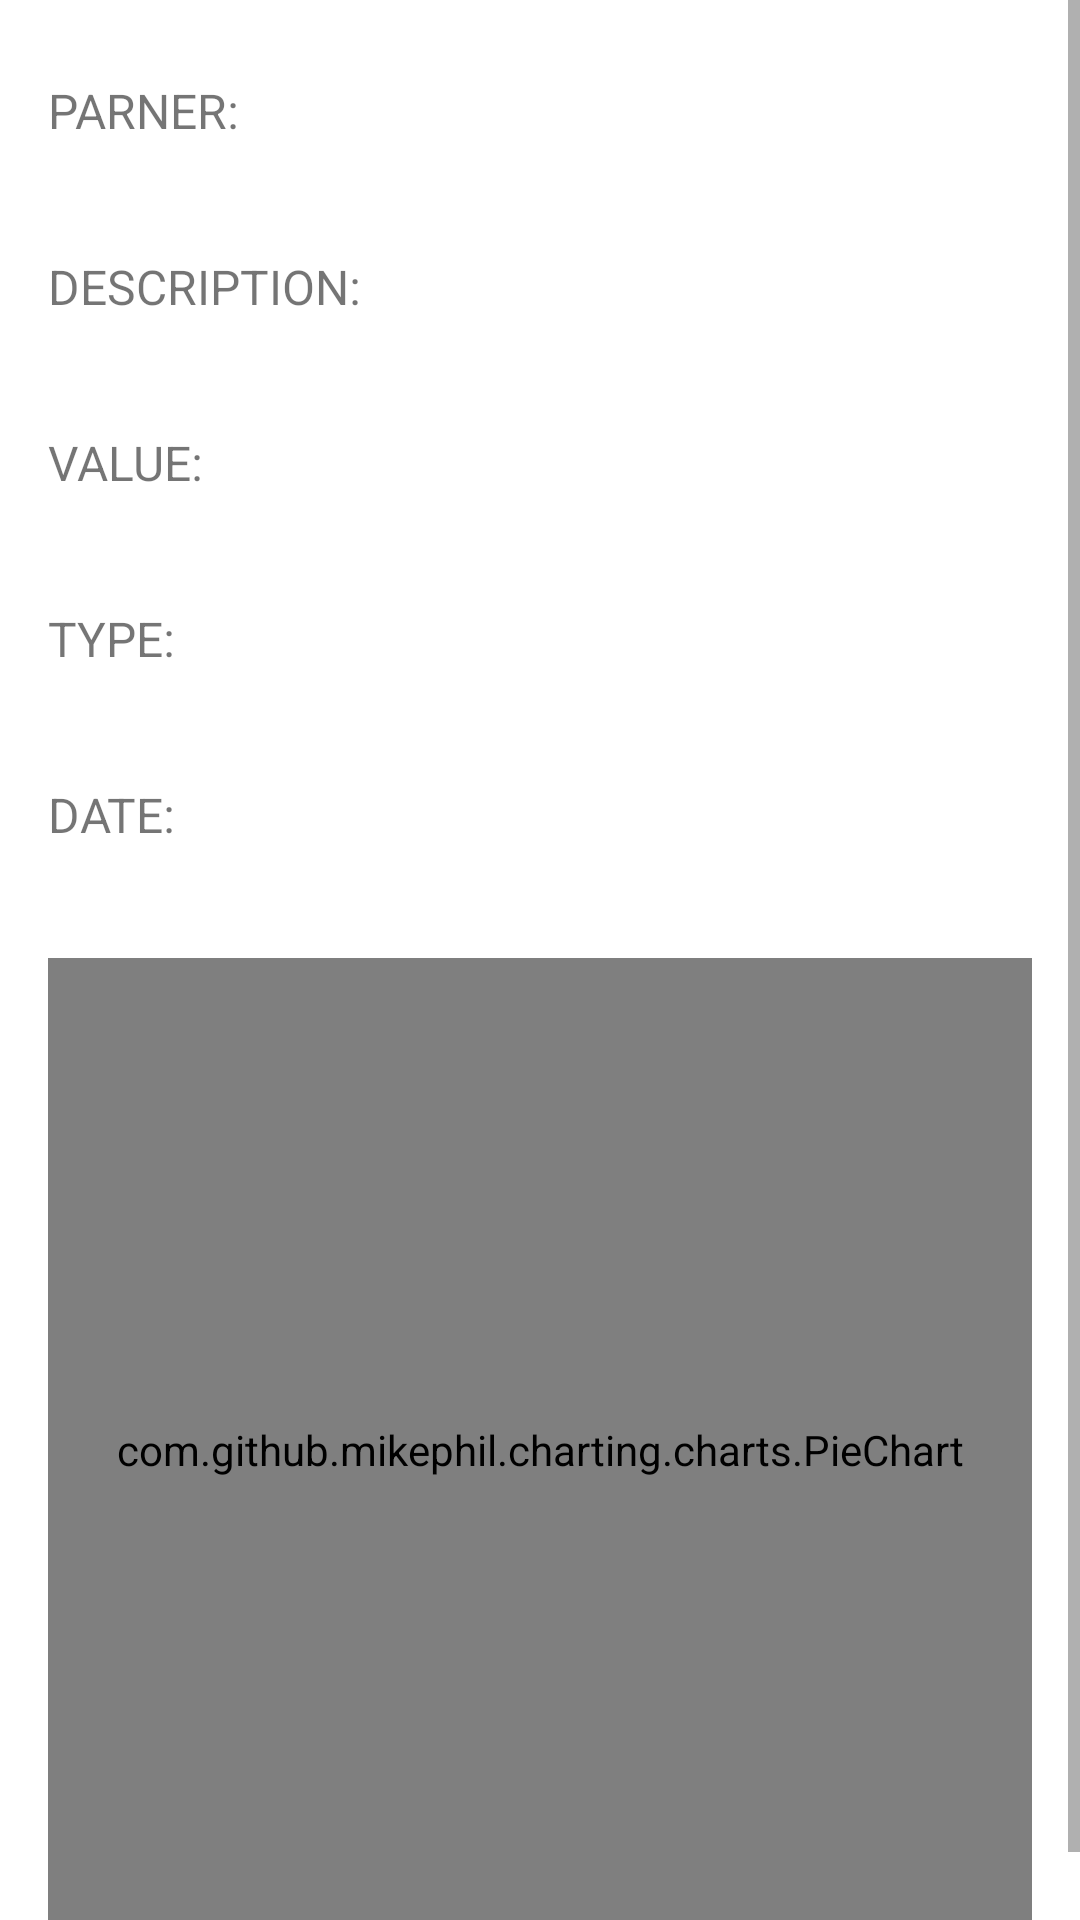

Layout XML and referenced resources for this Android screen:
<!-- AndroidManifest.xml: application theme Theme.ExpenditureRevenueManager -->
<!-- res/layout/activity_pie_chart.xml -->
<?xml version="1.0" encoding="utf-8"?>
<ScrollView xmlns:app="http://schemas.android.com/apk/res-auto"
    xmlns:tools="http://schemas.android.com/tools"
    android:layout_width="match_parent"
    android:layout_height="wrap_content"
    xmlns:android="http://schemas.android.com/apk/res/android">
    <androidx.constraintlayout.widget.ConstraintLayout
        android:layout_width="match_parent"
        android:layout_height="wrap_content"
        android:orientation="vertical"
        android:padding="16dp">

        <TextView
            android:id="@+id/tvptitle"
            android:layout_width="wrap_content"
            android:layout_height="wrap_content"
            android:text="@string/parner"
            android:textAllCaps="true"
            android:textSize="16sp"
            android:layout_marginTop="10dp"
            app:layout_constraintStart_toStartOf="parent"
            app:layout_constraintTop_toTopOf="parent" />

        <TextView
            android:id="@+id/tvPartnerChart"
            android:layout_width="match_parent"
            android:layout_height="wrap_content"
            android:layout_marginBottom="10dp"
            android:textColor="#000000"
            android:textSize="20sp"
            app:layout_constraintStart_toStartOf="parent"
            app:layout_constraintTop_toBottomOf="@id/tvptitle"/>

        <TextView
            android:id="@+id/tvdtitle"
            android:layout_width="wrap_content"
            android:layout_height="wrap_content"
            android:text="@string/descriptionChart"
            android:textAllCaps="true"
            android:textSize="16sp"
            android:layout_marginTop="10dp"
            app:layout_constraintStart_toStartOf="parent"
            app:layout_constraintTop_toBottomOf="@id/tvPartnerChart"/>

        <TextView
            android:id="@+id/tvdescriptionChart"
            android:layout_width="match_parent"
            android:layout_height="wrap_content"
            android:layout_marginBottom="10dp"
            android:textColor="#000000"
            android:textSize="20sp"
            app:layout_constraintStart_toStartOf="parent"
            app:layout_constraintTop_toBottomOf="@id/tvdtitle"/>

        <TextView
            android:id="@+id/tvvtitle"
            android:layout_width="wrap_content"
            android:layout_height="wrap_content"
            android:text="@string/valueChart"
            android:textAllCaps="true"
            android:textSize="16sp"
            android:layout_marginTop="10dp"
            app:layout_constraintStart_toStartOf="parent"
            app:layout_constraintTop_toBottomOf="@id/tvdescriptionChart"
            />

        <TextView
            android:id="@+id/tvValueChart"
            android:layout_width="match_parent"
            android:layout_height="wrap_content"
            android:layout_marginBottom="10dp"
            android:textColor="#000000"
            android:textSize="20sp"
            app:layout_constraintStart_toStartOf="parent"
            app:layout_constraintTop_toBottomOf="@id/tvvtitle"/>

        <TextView
            android:id="@+id/tvttitle"
            android:layout_width="wrap_content"
            android:layout_height="wrap_content"
            android:text="@string/typeChart"
            android:textAllCaps="true"
            android:textSize="16sp"
            android:layout_marginTop="10dp"
            app:layout_constraintStart_toStartOf="parent"
            app:layout_constraintTop_toBottomOf="@id/tvValueChart"/>

        <TextView
            android:id="@+id/tvTypeChart"
            android:layout_width="match_parent"
            android:layout_height="wrap_content"
            android:layout_marginBottom="10dp"
            android:textColor="#000000"
            android:textSize="20sp"
            app:layout_constraintStart_toStartOf="parent"
            app:layout_constraintTop_toBottomOf="@id/tvttitle"/>

        <TextView
            android:id="@+id/tvDateChartTitle"
            android:layout_width="wrap_content"
            android:layout_height="wrap_content"
            android:text="@string/date"
            android:textAllCaps="true"
            android:textSize="16sp"
            android:layout_marginTop="10dp"
            app:layout_constraintStart_toStartOf="parent"
            app:layout_constraintTop_toBottomOf="@id/tvTypeChart"/>

        <TextView
            android:id="@+id/tvDateChart"
            android:layout_width="match_parent"
            android:layout_height="wrap_content"
            android:layout_marginBottom="10dp"
            android:textColor="#000000"
            android:textSize="20sp"
            app:layout_constraintStart_toStartOf="parent"
            app:layout_constraintTop_toBottomOf="@id/tvDateChartTitle"/>

        <com.github.mikephil.charting.charts.PieChart
            android:id="@+id/piechartTransaction"
            android:layout_marginTop="10dp"
            android:layout_width="match_parent"
            android:layout_height="0dp"
            app:layout_constraintDimensionRatio="1:1"
            android:layout_weight="1"
            app:layout_constraintTop_toBottomOf="@id/tvDateChart"/>


    </androidx.constraintlayout.widget.ConstraintLayout>

</ScrollView>
<!-- resources referenced by this layout -->
<resources>
  <string name="date">Date:</string>
  <string name="descriptionChart">Description:</string>
  <string name="parner">Parner:</string>
  <string name="typeChart">Type:</string>
  <string name="valueChart">Value:</string>
  <style name="Theme.ExpenditureRevenueManager" parent="Theme.MaterialComponents.DayNight.NoActionBar">
          
          <item name="colorPrimary">@color/purple_500</item>
          <item name="colorPrimaryVariant">@color/purple_700</item>
          <item name="colorOnPrimary">@color/white</item>
          
          <item name="colorSecondary">@color/teal_200</item>
          <item name="colorSecondaryVariant">@color/teal_700</item>
          <item name="colorOnSecondary">@color/black</item>
          
          <item name="android:statusBarColor" tools:targetApi="l">?attr/colorPrimaryVariant</item>
          
      </style>
  <!-- not gathered from this repository: default colours our renderer supplied (Android Studio template values) -->
  <color name="purple_500">#FF6200EE</color>
  <color name="purple_700">#FF3700B3</color>
  <color name="teal_200">#FF03DAC5</color>
  <color name="teal_700">#FF018786</color>
  <color name="black">#FF000000</color>
  <color name="white">#FFFFFFFF</color>
</resources>
